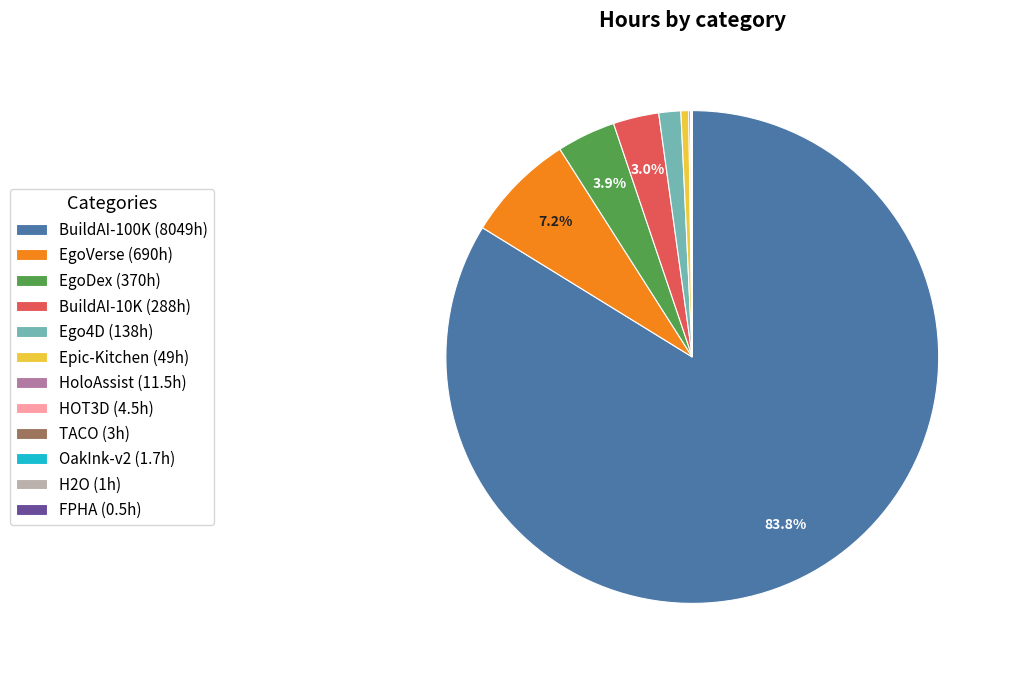

This figure's Python source:
#!/usr/bin/env python3
"""Nested donut (two-ring pie) of dataset size, with an optional "pie of pie" zoom.

  inner ring  = HOURS per dataset  (duration share)
  outer ring  = EPISODES per dataset (clip-count share)

When one dataset dominates and the smallest ones span several orders of magnitude, a single pie
buries the small datasets as invisible slivers. With --rest_below_hours, datasets below that many
hours are collapsed into a grey "Rest" wedge in the MAIN donut and broken out, zoomed, in a SECOND
donut on the right (connected by lines) -- so every dataset is readable.

Fill DATA below (label, hours, episodes), OR pass --csv with columns `label,hours,episodes`.

    python scripts/stats/plot_dataset_pie.py --out dataset_pie.png                     # single donut
    python scripts/stats/plot_dataset_pie.py --out dataset_pie.png --rest_below_hours 20  # pie of pie
"""

from __future__ import annotations

import argparse
import csv as csvmod
from pathlib import Path

# ----------------------------- FILL REAL DATA HERE -----------------------------
# (label, hours, episodes).  HOURS are real (sorted desc); EPISODES are PLACEHOLDERS -- replace.
# NOTE: BuildAI-100K = 3061 + 4988 = 8049 h (confirm whether to merge or split).
DATA = [
    ("BuildAI-100K", 8049, 1_795_731),
    ("EgoVerse",      690,    35_175),
    ("EgoDex",        370,   147_588),
    ("BuildAI-10K",   288,   194_915),
    ("Ego4D",         138,    74_505),
    ("Epic-Kitchen",   49,    26_454),
    ("HoloAssist",   11.5,    11_426),
    ("HOT3D",         4.5,     1_105),
    ("TACO",            3,     1_558),
    ("OakInk-v2",     1.7,       891),
    ("H2O",             1,       935),
    ("FPHA",          0.5,       578),
]
# -------------------------------------------------------------------------------

# Clean, distinct categorical palette (12 hues).
PALETTE = [
    "#4C78A8", "#F58518", "#54A24B", "#E45756", "#72B7B2", "#EECA3B",
    "#B279A2", "#FF9DA6", "#9D755D", "#17BECF", "#BAB0AC", "#6B4C9A",
]
REST_COLOR = "#9AA0A6"  # neutral grey for the collapsed "Rest" wedge


def _load_csv(path: str):
    rows = []
    with open(path, newline="", encoding="utf-8") as fh:
        r = csvmod.reader(fh)
        next(r, None)  # header: label,hours,episodes
        for row in r:
            if len(row) >= 3:
                try:
                    rows.append((str(row[0]), float(row[1]), float(row[2])))
                except ValueError:
                    continue
    return rows


def _contrast(c) -> str:
    """Black/white text for a wedge colour (accepts hex string or rgba tuple)."""
    if isinstance(c, str):
        h = c.lstrip("#")
        r, g, b = (int(h[i:i + 2], 16) for i in (0, 2, 4))
    else:
        r, g, b = (int(255 * x) for x in c[:3])
    return "white" if (0.299 * r + 0.587 * g + 0.114 * b) < 145 else "#222222"


def _colors_for(n, plt):
    """n distinct colours: the curated palette for <=12, else matplotlib tab20."""
    if n <= len(PALETTE):
        return list(PALETTE[:n])
    cmap = plt.get_cmap("tab20")
    return [cmap(i % 20) for i in range(n)]


def _fmt_eps(n: float) -> str:
    if n >= 1e6:
        return f"{n / 1e6:.2f}M"
    if n >= 1e3:
        return f"{n / 1e3:.1f}k"
    return f"{int(n)}"


def _legend_labels(items):
    """`name   <hours> h · <episodes> ep` for the side legend."""
    return [f"{name}   {h:g} h · {_fmt_eps(e)} ep" for name, h, e in items]


def _nested_donut(ax, hours, eps, colors, w, min_pct, *, fs_out=9.5, fs_in=8.5):
    """Two-ring donut on ax: outer=episodes, inner=hours. Returns the outer wedge list."""
    def autopct(minp):
        return lambda p: f"{p:.0f}%" if p >= minp else ""

    wout, _, aout = ax.pie(
        eps, radius=1.0, colors=colors, startangle=90, counterclock=False,
        wedgeprops=dict(width=w, edgecolor="white", linewidth=2),
        autopct=autopct(min_pct), pctdistance=1 - w / 2, textprops=dict(fontsize=fs_out, weight="bold"))
    _, _, ain = ax.pie(
        hours, radius=1.0 - w, colors=colors, startangle=90, counterclock=False,
        wedgeprops=dict(width=w, edgecolor="white", linewidth=2),
        autopct=autopct(min_pct), pctdistance=1 - w / (2 * (1.0 - w)), textprops=dict(fontsize=fs_in))
    for t, c in zip(aout, colors):
        t.set_color(_contrast(c))
    for t, c in zip(ain, colors):
        t.set_color(_contrast(c))
    ax.set(aspect="equal")
    return wout


def _center(ax, hours, eps, fs=12):
    ax.text(0, 0, f"{sum(hours):,.0f} h\n{int(sum(eps)):,}\nepisodes",
            ha="center", va="center", fontsize=fs, weight="bold", linespacing=1.3)


def plot_single(data, args, plt):
    labels = [d[0] for d in data]
    hours = [float(d[1]) for d in data]
    eps = [float(d[2]) for d in data]
    colors = [PALETTE[i % len(PALETTE)] for i in range(len(data))]
    fig, ax = plt.subplots(figsize=(10, 9))
    _nested_donut(ax, hours, eps, colors, args.width, args.min_pct)
    _center(ax, hours, eps)
    ax.set_title(args.title, fontsize=16, weight="bold", pad=16)
    ax.legend(_legend_labels(data), title="Dataset  (hours · episodes)", loc="center left",
              bbox_to_anchor=(1.02, 0.5), frameon=False, fontsize=10.5, title_fontsize=11)
    ax.text(0, -1.16, "outer ring: episodes   ·   inner ring: hours (duration)",
            ha="center", fontsize=10, color="#555555")
    return fig


def plot_flat_pie(data, args, plt):
    """Single full pie of one metric (hours by default): sorted desc, % on wedges, bordered
    left legend `Name (value)`. Optional `--gt` drops categories at or below a threshold."""
    mi = 1 if args.metric == "hours" else 2
    unit = "h" if args.metric == "hours" else " ep"
    rows = [(d[0], float(d[1]), float(d[2]) if len(d) > 2 else 0.0) for d in data]
    if args.gt and args.gt > 0:
        rows = [r for r in rows if r[mi] > args.gt]
    rows.sort(key=lambda r: r[mi], reverse=True)
    if not rows:
        raise SystemExit("no categories left after --gt filter")
    vals = [r[mi] for r in rows]
    colors = _colors_for(len(rows), plt)

    fig, ax = plt.subplots(figsize=(13, 8))
    _, _, autotexts = ax.pie(
        vals, colors=colors, startangle=90, counterclock=False,
        autopct=lambda p: f"{p:.1f}%" if p >= args.min_pct else "",
        pctdistance=0.78, textprops=dict(fontsize=10, weight="bold"),
        wedgeprops=dict(edgecolor="white", linewidth=0.8))
    for t, c in zip(autotexts, colors):
        t.set_color(_contrast(c))
    ax.set(aspect="equal")
    ax.set_title(args.title, fontsize=15, weight="bold", pad=16)
    leg_labels = [f"{r[0]} ({r[mi]:g}{unit})" for r in rows]
    ax.legend(leg_labels, title=args.legend_title, loc="center left", bbox_to_anchor=(-0.62, 0.5),
              frameon=True, fontsize=11, title_fontsize=13, labelspacing=0.55)
    return fig


def plot_pie_of_pie(data, args, plt):
    big = [d for d in data if float(d[1]) >= args.rest_below_hours]
    small = [d for d in data if float(d[1]) < args.rest_below_hours]
    if not small:
        return plot_single(data, args, plt)   # nothing to zoom

    rest = ("Rest", sum(float(d[1]) for d in small), sum(float(d[2]) for d in small))
    main = big + [rest]
    main_hours = [float(d[1]) for d in main]
    main_eps = [float(d[2]) for d in main]
    main_colors = [PALETTE[i % len(PALETTE)] for i in range(len(big))] + [REST_COLOR]

    small_hours = [float(d[1]) for d in small]
    small_eps = [float(d[2]) for d in small]
    small_colors = [PALETTE[i % len(PALETTE)] for i in range(len(small))]

    fig, (axL, axR) = plt.subplots(1, 2, figsize=(17, 9), gridspec_kw=dict(wspace=0.05))
    _nested_donut(axL, main_hours, main_eps, main_colors, args.width, args.min_pct)
    _center(axL, main_hours, main_eps)
    axL.set_title(args.title, fontsize=16, weight="bold", pad=14)
    axL.legend(_legend_labels(main), title="Dataset  (hours · episodes)", loc="center left",
               bbox_to_anchor=(-0.45, 0.5), frameon=False, fontsize=10.5, title_fontsize=11)

    # smaller zoom donut on the right (the grey "Rest" broken out)
    _nested_donut(axR, small_hours, small_eps, small_colors, args.width, 0.0, fs_out=9, fs_in=8)
    axR.text(0, 0, f"Rest\n{sum(small_hours):,.1f} h\n{int(sum(small_eps)):,} ep",
             ha="center", va="center", fontsize=10, weight="bold", linespacing=1.3)
    axR.set_title("Rest — zoomed", fontsize=13, weight="bold", pad=14)
    axR.legend(_legend_labels(small), title="(hours · episodes)", loc="center left",
               bbox_to_anchor=(1.02, 0.5), frameon=False, fontsize=10, title_fontsize=10)

    fig.text(0.5, 0.04, "outer ring: episodes   ·   inner ring: hours (duration)",
             ha="center", fontsize=10, color="#555555")
    return fig


def main(argv=None):
    ap = argparse.ArgumentParser(description=__doc__, formatter_class=argparse.RawDescriptionHelpFormatter)
    ap.add_argument("--csv", default=None, help="CSV `label,hours[,episodes]` (overrides inline DATA).")
    ap.add_argument("--out", default="dataset_pie.png")
    ap.add_argument("--title", default="Hours by category")
    ap.add_argument("--legend_title", default="Categories", help="Title of the side legend.")
    ap.add_argument("--metric", choices=["hours", "episodes"], default="hours",
                    help="Which column to pie in the default flat-pie style.")
    ap.add_argument("--gt", type=float, default=0.0,
                    help="Only include categories whose --metric is GREATER than this (e.g. 50). "
                         "0 = keep all.")
    ap.add_argument("--min_pct", type=float, default=2.0, help="Hide percentage labels below this %.")
    ap.add_argument("--width", type=float, default=0.34, help="Ring thickness (nested/pie-of-pie modes).")
    ap.add_argument("--rest_below_hours", type=float, default=0.0,
                    help="Pie-of-pie mode: collapse datasets below this many hours into a grey 'Rest' "
                         "wedge + a zoomed second donut. 0 = default single flat pie.")
    ap.add_argument("--dpi", type=int, default=200)
    args = ap.parse_args(argv)

    import matplotlib
    matplotlib.use("Agg")
    import matplotlib.pyplot as plt

    data = _load_csv(args.csv) if args.csv else DATA
    if not data:
        raise SystemExit("no data (check --csv or the inline DATA)")

    if args.rest_below_hours and args.rest_below_hours > 0:
        fig = plot_pie_of_pie(data, args, plt)
    else:
        fig = plot_flat_pie(data, args, plt)

    out = Path(args.out).expanduser()
    fig.savefig(out, dpi=args.dpi, bbox_inches="tight")
    print(f"-> {out.resolve()}")


if __name__ == "__main__":
    main()
